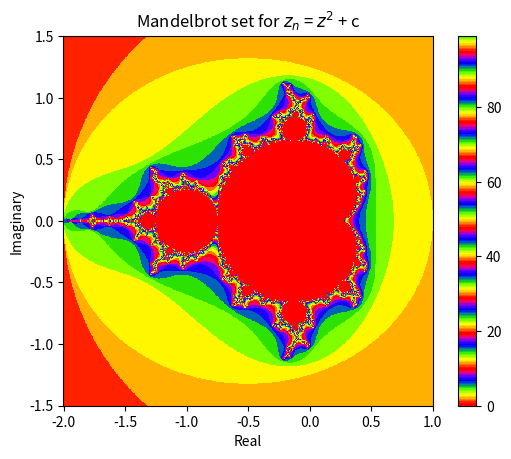

Python code for this plot:
import numpy as np
from matplotlib import pyplot as plt
import time

def compute_mandelbrot_grid(x_region, y_region, max_iterations, bound, power):
    mandelbrot_array = []

    for y_value in y_region:
        row = []
        for x_value in x_region:
            c = complex(x_value, y_value)
            z = 0
            
            for iteration in range(max_iterations):
                if(abs(z) >= bound):
                    row.append(iteration)
                    break
                else: 
                    z = z**power + c
            else: # this is only called if the for loop never 'breaks'
                row.append(0)
        mandelbrot_array.append(row)

    return mandelbrot_array

# regions
x_min, x_max = -2, 1
y_min, y_max = -1.5, 1.5

x_res, y_res = 1024, 1024

x_region = np.linspace(x_min, x_max, x_res)
y_region = np.linspace(y_min, y_max, y_res)

max_iterations = 100
bound = 2
power = 2

# test time of computation
start_time = time.time()
mandelbrot_array = compute_mandelbrot_grid(x_region, y_region, max_iterations, bound, power)
test_time = time.time() - start_time
print(f'Computation took {test_time:.3f} seconds!')

ax = plt.axes()
ax.set_aspect('equal')
graph = ax.pcolormesh(x_region, y_region, mandelbrot_array, cmap = 'prism')
plt.colorbar(graph)
plt.xlabel("Real")
plt.ylabel("Imaginary")
plt.title('Mandelbrot set for $z_n$ = $z^2$ + c')
plt.show()
